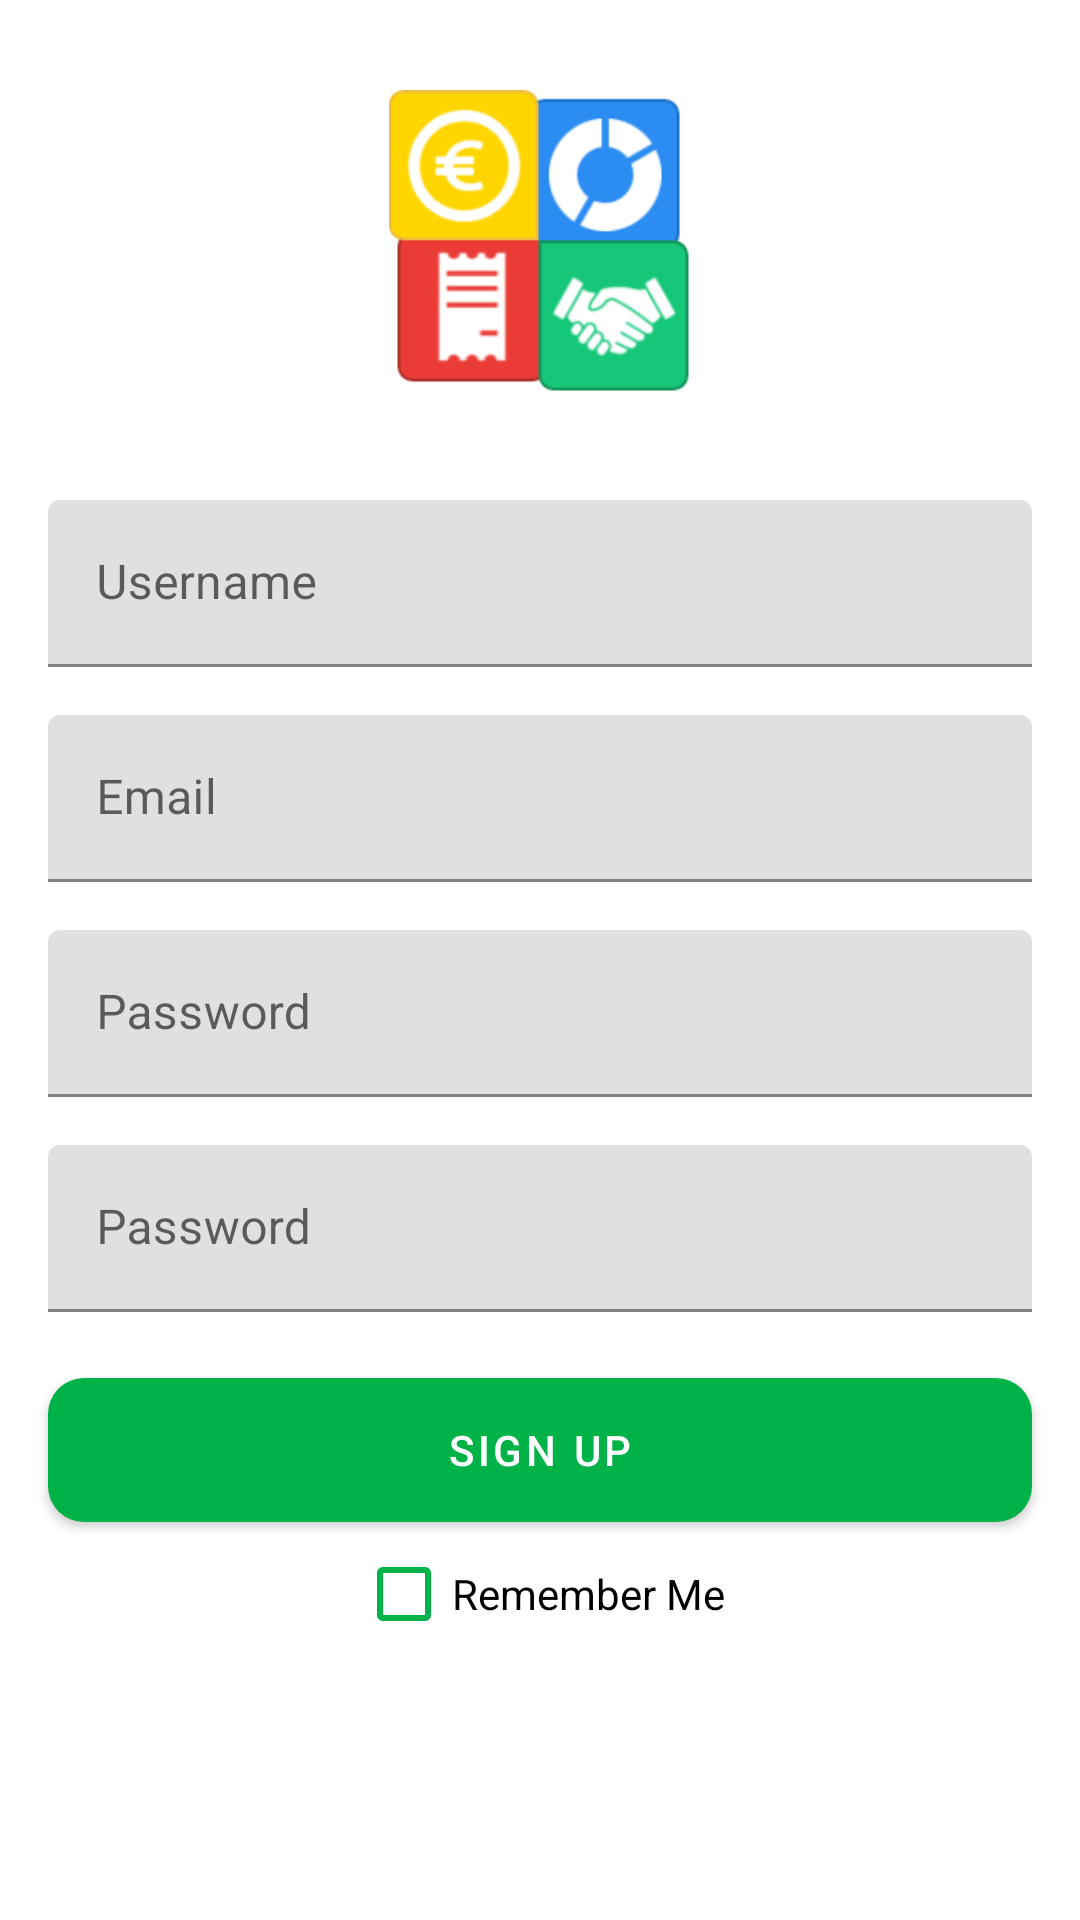

Android layout source for this screen:
<!-- AndroidManifest.xml: application theme Theme.AndroidProject -->
<!-- res/layout/fragment_sign_up.xml -->
<?xml version="1.0" encoding="utf-8"?>
<androidx.constraintlayout.widget.ConstraintLayout
    xmlns:android="http://schemas.android.com/apk/res/android"
    xmlns:tools="http://schemas.android.com/tools"
    android:layout_width="match_parent"
    android:layout_height="match_parent"
    xmlns:app="http://schemas.android.com/apk/res-auto"
    tools:context=".fragments.SignUpFragment">

    <androidx.appcompat.widget.AppCompatImageView
        android:id="@+id/logoIcon"
        android:layout_width="match_parent"
        android:layout_height="wrap_content"
        android:src="@mipmap/splitter"
        android:layout_marginTop="30dp"
        app:layout_constraintTop_toTopOf="parent"/>

    <com.google.android.material.textfield.TextInputLayout
        android:id="@+id/usernameInput"
        android:layout_width="match_parent"
        android:layout_height="wrap_content"
        app:layout_constraintTop_toBottomOf="@+id/logoIcon"
        android:layout_marginTop="36dp"
        android:layout_marginStart="16dp"
        android:layout_marginEnd="16dp"
        android:textColor="?android:textColorPrimary"
        app:hintEnabled="true">

        <com.google.android.material.textfield.TextInputEditText
            android:id="@+id/usernameTxt"
            android:layout_width="match_parent"
            android:layout_height="wrap_content"
            android:hint="@string/username" />
    </com.google.android.material.textfield.TextInputLayout>

    <com.google.android.material.textfield.TextInputLayout
        android:id="@+id/emailInput"
        android:layout_width="match_parent"
        android:layout_height="wrap_content"
        app:layout_constraintTop_toBottomOf="@+id/usernameInput"
        android:layout_marginTop="16dp"
        android:layout_marginStart="16dp"
        android:layout_marginEnd="16dp"
        android:textColor="?android:textColorPrimary"
        app:hintEnabled="true">

        <com.google.android.material.textfield.TextInputEditText
            android:id="@+id/emailTxt"
            android:layout_width="match_parent"
            android:layout_height="wrap_content"
            android:inputType="textEmailAddress"
            android:hint="@string/Email" />
    </com.google.android.material.textfield.TextInputLayout>

    <com.google.android.material.textfield.TextInputLayout
        android:id="@+id/passwordInput"
        android:layout_width="match_parent"
        android:layout_height="wrap_content"
        app:layout_constraintTop_toBottomOf="@+id/emailInput"
        android:layout_marginTop="16dp"
        android:layout_marginStart="16dp"
        android:layout_marginEnd="16dp"
        android:textColor="?android:textColorPrimary"
        app:hintEnabled="true">

        <com.google.android.material.textfield.TextInputEditText
            android:id="@+id/pwdTxt"
            android:layout_width="match_parent"
            android:layout_height="wrap_content"
            android:inputType="textPassword"
            android:hint="@string/password" />
    </com.google.android.material.textfield.TextInputLayout>

    <com.google.android.material.textfield.TextInputLayout
        android:id="@+id/repeatPswdInput"
        android:layout_width="match_parent"
        android:layout_height="wrap_content"
        app:layout_constraintTop_toBottomOf="@+id/passwordInput"
        android:layout_marginTop="16dp"
        android:layout_marginStart="16dp"
        android:layout_marginEnd="16dp"
        android:textColor="?android:textColorPrimary"
        app:hintEnabled="true">

        <com.google.android.material.textfield.TextInputEditText
            android:id="@+id/repeatPwdTxt"
            android:layout_width="match_parent"
            android:layout_height="wrap_content"
            android:inputType="textPassword"
            android:hint="@string/password" />
    </com.google.android.material.textfield.TextInputLayout>

    <com.google.android.material.button.MaterialButton
        android:id="@+id/btn_signup"
        android:layout_width="0dp"
        android:layout_height="wrap_content"
        android:layout_marginTop="22dp"
        app:layout_constraintTop_toBottomOf="@+id/repeatPswdInput"
        app:layout_constraintStart_toStartOf="@id/repeatPswdInput"
        app:layout_constraintEnd_toEndOf="@id/repeatPswdInput"
        android:background="@drawable/button_bg"
        android:text="@string/signup"
        android:textColor="@color/white"/>

    <androidx.appcompat.widget.AppCompatCheckBox
        android:layout_width="wrap_content"
        android:layout_height="wrap_content"
        android:text="@string/remember_me"
        android:buttonTint="@color/green"
        app:layout_constraintStart_toStartOf="parent"
        app:layout_constraintEnd_toEndOf="parent"
        app:layout_constraintTop_toBottomOf="@id/btn_signup"/>

    <ProgressBar
        android:visibility="gone"
        android:id="@+id/progressBar"
        android:layout_width="wrap_content"
        android:layout_height="wrap_content"
        app:layout_constraintStart_toStartOf="parent"
        app:layout_constraintEnd_toEndOf="parent"
        app:layout_constraintTop_toTopOf="parent"
        android:indeterminateTint="@color/green"
        app:layout_constraintBottom_toBottomOf="parent" />

</androidx.constraintlayout.widget.ConstraintLayout>
<!-- resources referenced by this layout -->
<resources>
  <color name="green">#00b248</color>
  <color name="white">#FFFFFFFF</color>
  <!-- drawable button_bg (drawable) -->
  <?xml version="1.0" encoding="utf-8"?>
  <shape xmlns:android="http://schemas.android.com/apk/res/android"
      android:shape="rectangle" android:padding="10dp">
      
      <solid android:color="@color/green"/>
      <corners android:radius="12dp"/>
  </shape>
  <!-- mipmap splitter: png bitmap (mipmap-xhdpi, 17080 bytes) -->
  <string name="Email">Email</string>
  <string name="password">Password</string>
  <string name="remember_me">Remember Me</string>
  <string name="signup">Sign Up</string>
  <string name="username">Username</string>
  <style name="Theme.AndroidProject" parent="Theme.MaterialComponents.DayNight.DarkActionBar">
          
          <item name="colorPrimary">@color/green</item>
          <item name="colorPrimaryVariant">@color/green</item>
          <item name="colorOnPrimary">@color/black</item>
          
          <item name="colorSecondary">@color/teal_200</item>
          <item name="colorSecondaryVariant">@color/teal_700</item>
          <item name="colorOnSecondary">@color/white</item>
          
          <item name="android:statusBarColor" tools:targetApi="l">?attr/colorPrimaryVariant</item>
          
      </style>
  <color name="black">#FF000000</color>
  <color name="teal_200">#FF03DAC5</color>
  <color name="teal_700">#FF018786</color>
</resources>
